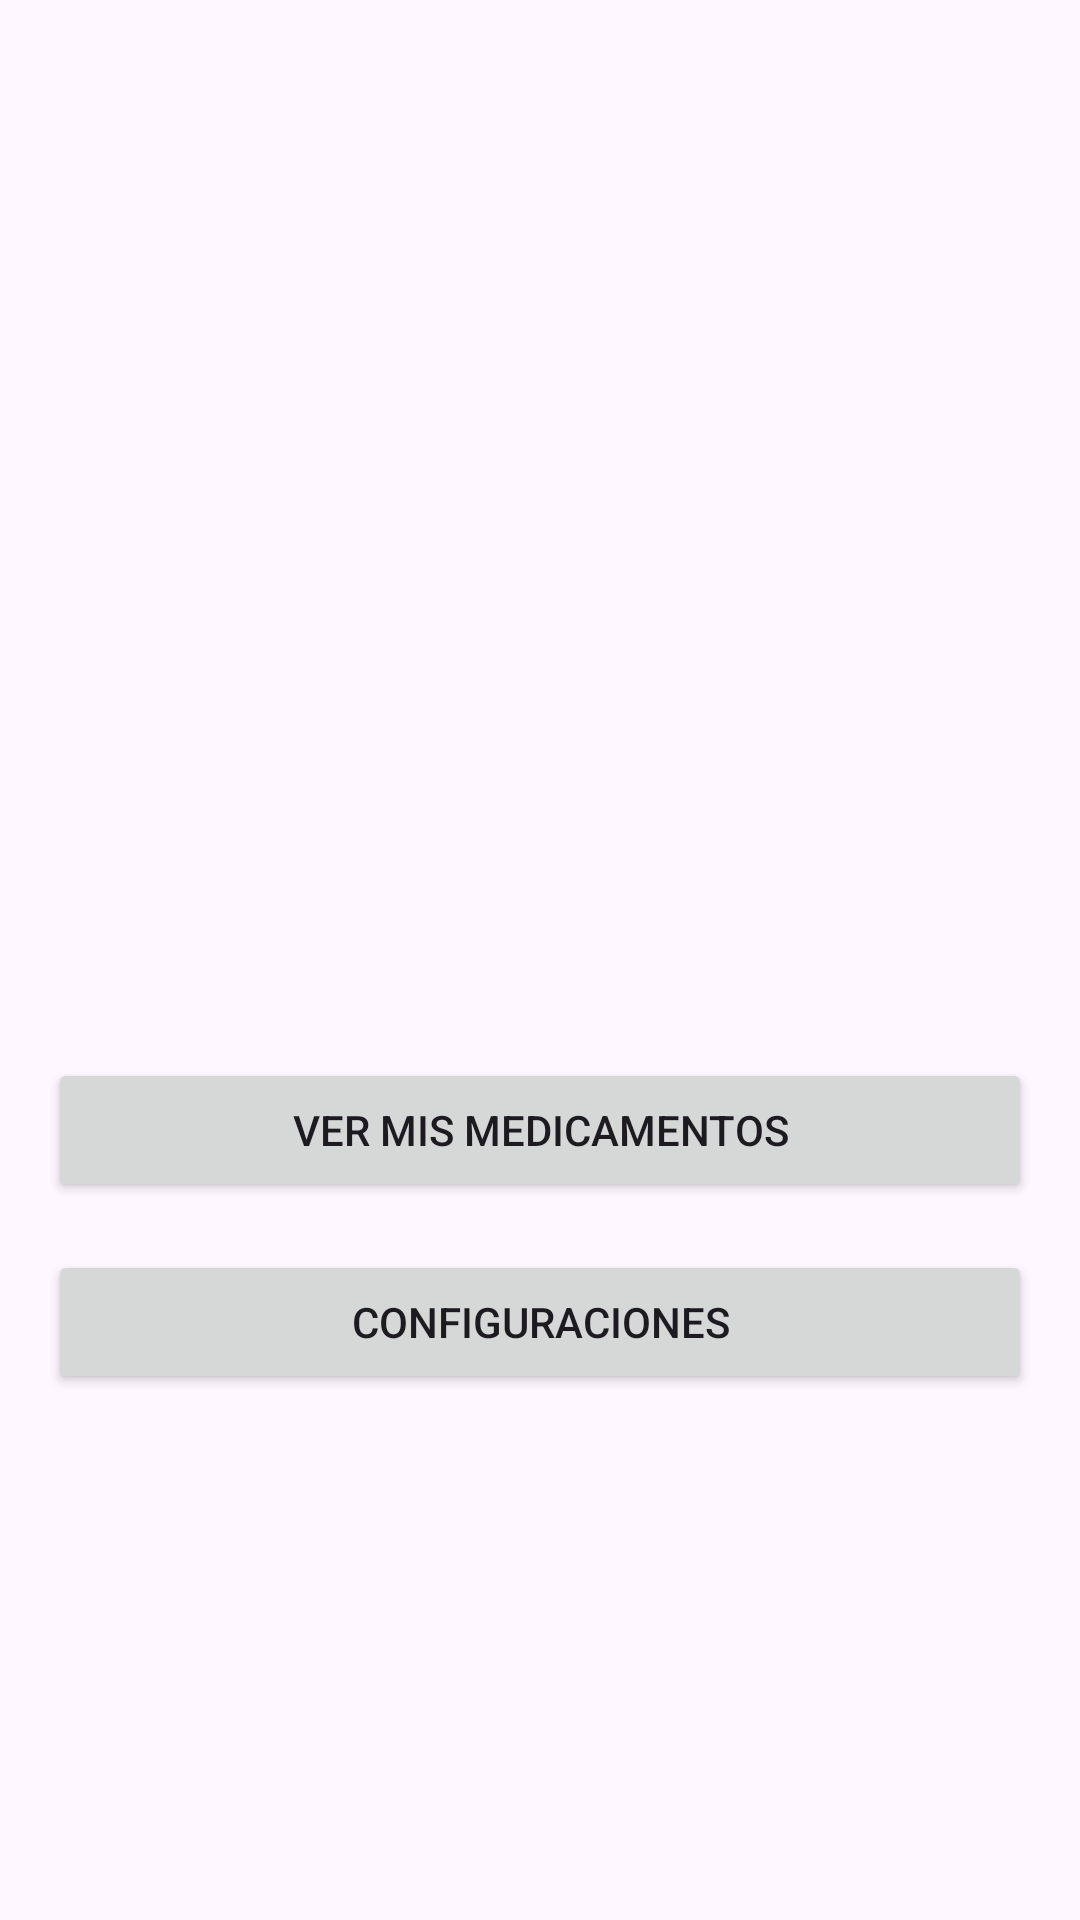

Reconstruct the res/layout file that produces this screen, plus the resources it refers to.
<!-- AndroidManifest.xml: application theme Theme.Lab5_20202396 -->
<!-- res/layout/activity_main.xml -->
<?xml version="1.0" encoding="utf-8"?>
<androidx.constraintlayout.widget.ConstraintLayout xmlns:android="http://schemas.android.com/apk/res/android"
    xmlns:app="http://schemas.android.com/apk/res-auto"
    android:layout_width="match_parent"
    android:layout_height="match_parent"
    android:padding="16dp">

    <TextView
        android:id="@+id/greetingText"
        android:layout_width="wrap_content"
        android:layout_height="wrap_content"
        android:textSize="24sp"
        android:textStyle="bold"
        app:layout_constraintStart_toStartOf="parent"
        app:layout_constraintTop_toTopOf="parent" />

    <TextView
        android:id="@+id/motivationalText"
        android:layout_width="0dp"
        android:layout_height="wrap_content"
        android:layout_marginTop="16dp"
        android:textSize="18sp"
        android:textAlignment="center"
        app:layout_constraintEnd_toEndOf="parent"
        app:layout_constraintStart_toStartOf="parent"
        app:layout_constraintTop_toBottomOf="@id/greetingText" />

    <ImageView
        android:id="@+id/profileImage"
        android:layout_width="200dp"
        android:layout_height="200dp"
        android:layout_marginTop="32dp"
        android:scaleType="centerCrop"
        android:src="@drawable/ic_profile_placeholder"
        android:clickable="true"
        android:focusable="true"
        android:foreground="?attr/selectableItemBackground"
        app:layout_constraintEnd_toEndOf="parent"
        app:layout_constraintStart_toStartOf="parent"
        app:layout_constraintTop_toBottomOf="@id/motivationalText" />

    <Button
        android:id="@+id/viewMedicationsButton"
        android:layout_width="0dp"
        android:layout_height="wrap_content"
        android:layout_marginTop="32dp"
        android:text="Ver mis medicamentos"
        app:layout_constraintEnd_toEndOf="parent"
        app:layout_constraintStart_toStartOf="parent"
        app:layout_constraintTop_toBottomOf="@id/profileImage" />

    <Button
        android:id="@+id/settingsButton"
        android:layout_width="0dp"
        android:layout_height="wrap_content"
        android:layout_marginTop="16dp"
        android:text="Configuraciones"
        app:layout_constraintEnd_toEndOf="parent"
        app:layout_constraintStart_toStartOf="parent"
        app:layout_constraintTop_toBottomOf="@id/viewMedicationsButton" />

</androidx.constraintlayout.widget.ConstraintLayout>
<!-- resources referenced by this layout -->
<resources>
  <style name="Theme.Lab5_20202396" parent="Base.Theme.Lab5_20202396" />
  <style name="Base.Theme.Lab5_20202396" parent="Theme.Material3.DayNight.NoActionBar">
          
          
      </style>
</resources>
